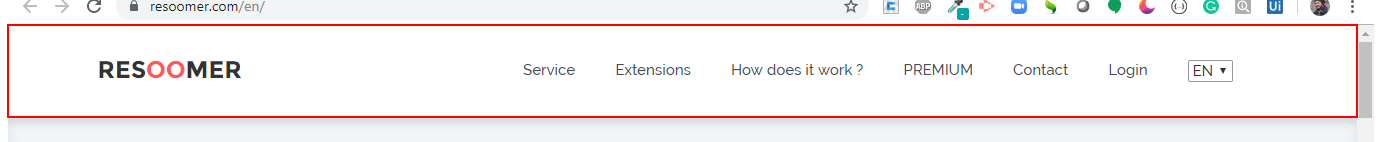
Task: Robotic Enterprise Framework
Workflow: StoryToSummary

Step 1: Let the page load on the nav

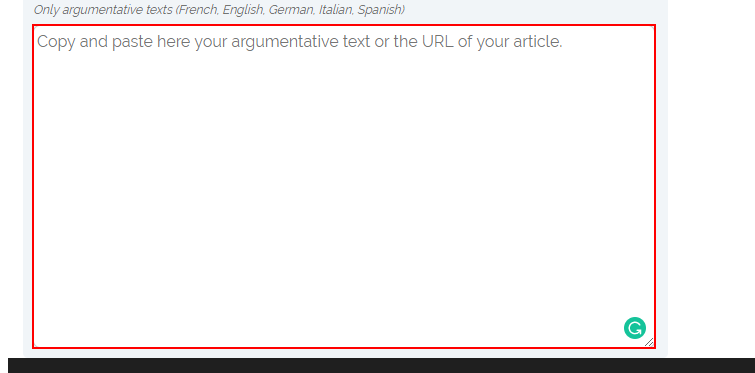
Step 2: type a value into the text box

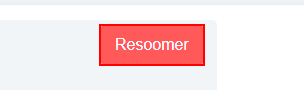
Step 3: click on the text box in window 'Resoomer |*' (chrome.exe)

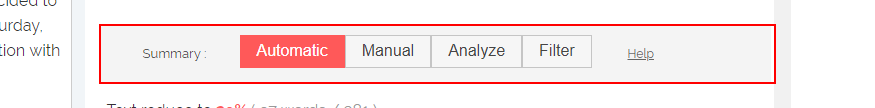
Step 4: Let the conversion happen on the element in window 'Resoomer |*' (chrome.exe)

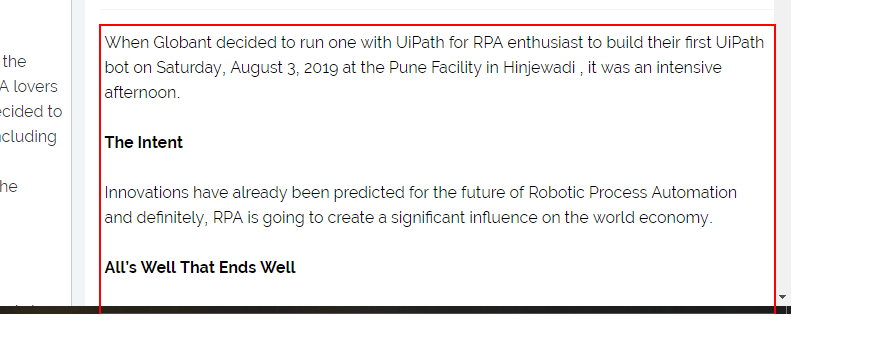
Step 5: get-text from the element in window 'Resoomer |*' (chrome.exe)